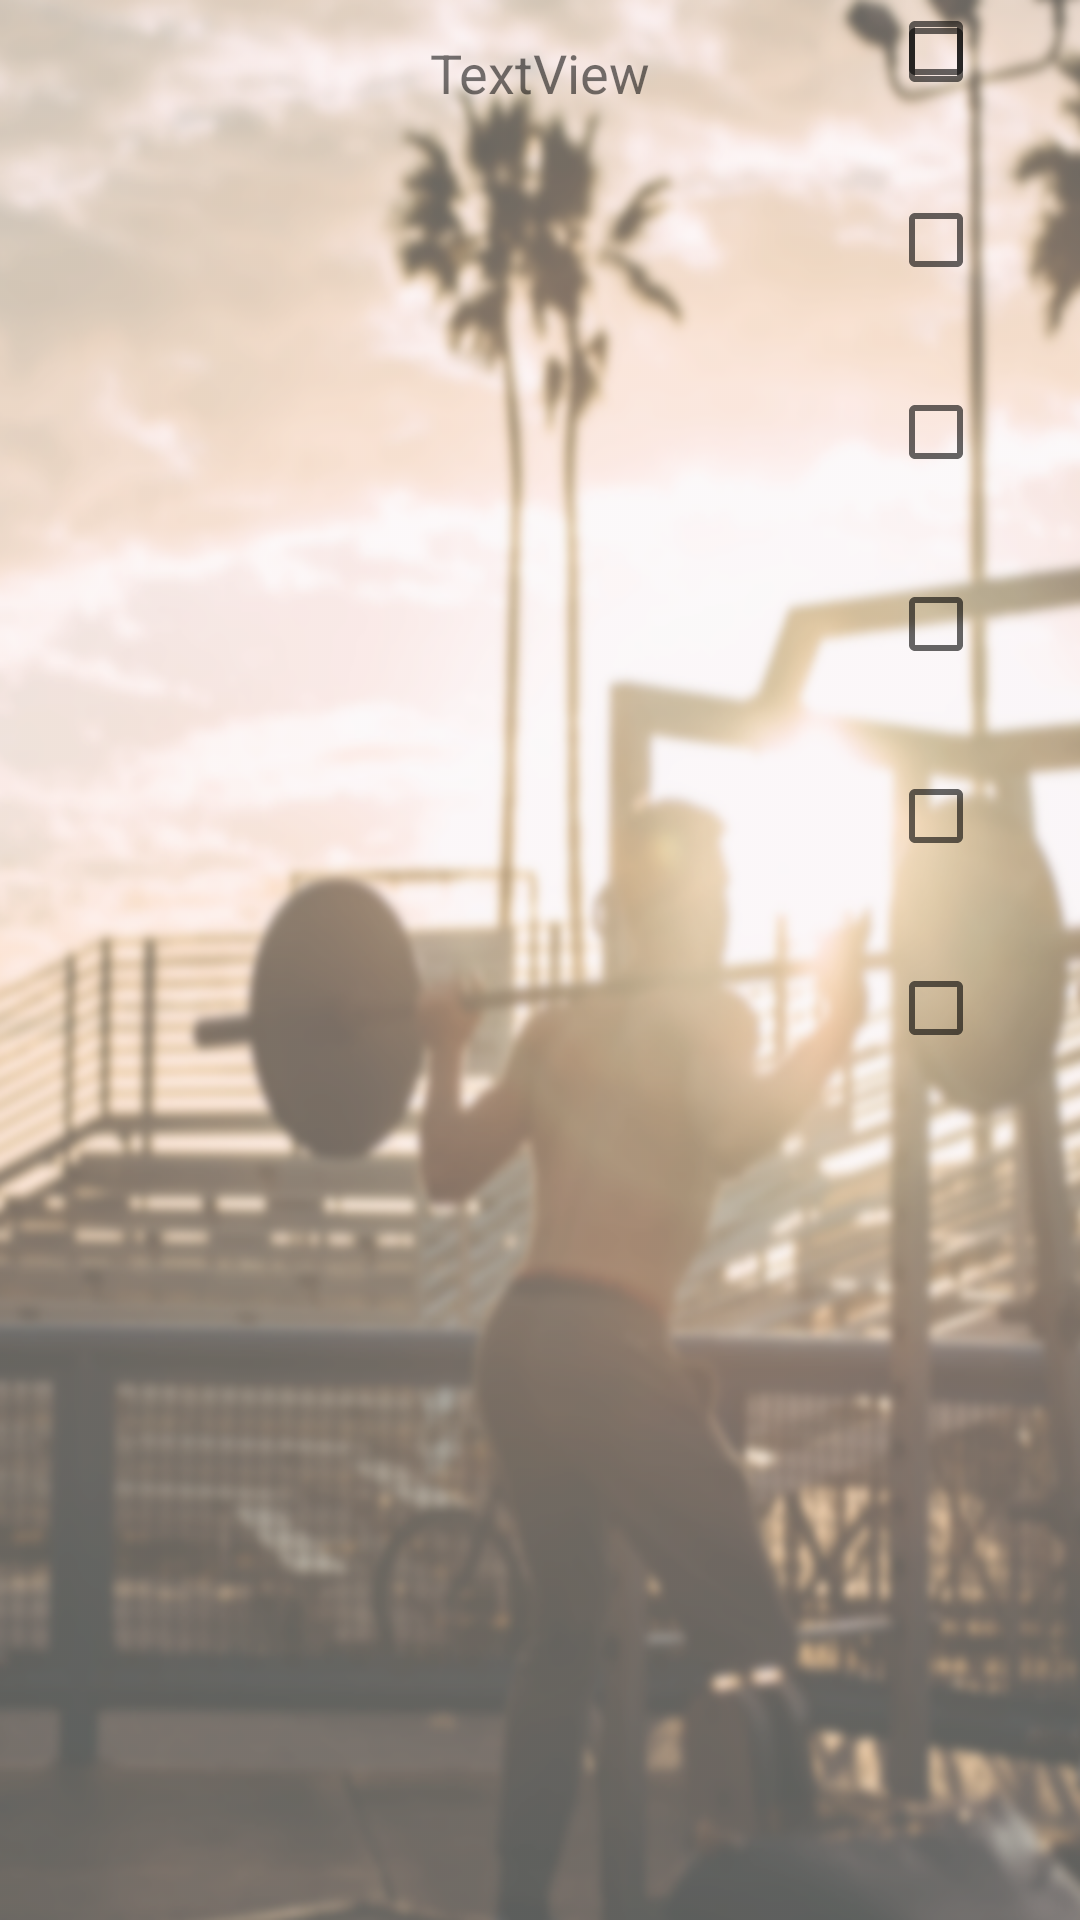

Here is an Android app screen rendered from its layout file. Give the layout XML and the strings, colors and styles it references.
<!-- AndroidManifest.xml: application theme Theme.AppCompat.DayNight.NoActionBar -->
<!-- res/layout/activity_main.xml -->
<?xml version="1.0" encoding="utf-8"?>
<android.support.constraint.ConstraintLayout xmlns:android="http://schemas.android.com/apk/res/android"
    xmlns:app="http://schemas.android.com/apk/res-auto"
    xmlns:tools="http://schemas.android.com/tools"
    android:layout_width="match_parent"
    android:layout_height="match_parent"
    tools:context="com.example.josh.iworkout.MainActivity"
    android:background="@drawable/workoutvert">

    <CheckBox
        android:id="@+id/Monday"
        android:layout_width="wrap_content"
        android:layout_height="wrap_content"
        android:layout_marginBottom="32dp"
        android:layout_marginEnd="32dp"
        android:layout_marginTop="32dp"
        app:layout_constraintBottom_toTopOf="@+id/Tuesday"
        app:layout_constraintEnd_toEndOf="parent"
        app:layout_constraintTop_toBottomOf="@+id/tickDates"
        app:layout_constraintVertical_chainStyle="spread" />

    <CheckBox
        android:id="@+id/Tuesday"
        android:layout_width="wrap_content"
        android:layout_height="wrap_content"
        android:layout_marginEnd="32dp"
        app:layout_constraintEnd_toEndOf="parent"
        tools:layout_editor_absoluteY="121dp" />

    <CheckBox
        android:id="@+id/Wednesday"
        android:layout_width="wrap_content"
        android:layout_height="wrap_content"
        android:layout_marginEnd="32dp"
        android:layout_marginTop="32dp"
        app:layout_constraintEnd_toEndOf="parent"
        app:layout_constraintTop_toBottomOf="@+id/Tuesday" />

    <CheckBox
        android:id="@+id/Thursday"
        android:layout_width="wrap_content"
        android:layout_height="wrap_content"
        android:layout_marginEnd="32dp"
        android:layout_marginTop="32dp"
        app:layout_constraintEnd_toEndOf="parent"
        app:layout_constraintTop_toBottomOf="@+id/Wednesday" />

    <CheckBox
        android:id="@+id/Friday"
        android:layout_width="wrap_content"
        android:layout_height="wrap_content"
        android:layout_marginEnd="32dp"
        android:layout_marginTop="32dp"
        app:layout_constraintEnd_toEndOf="parent"
        app:layout_constraintTop_toBottomOf="@+id/Saturday" />

    <CheckBox
        android:id="@+id/Saturday"
        android:layout_width="wrap_content"
        android:layout_height="wrap_content"
        android:layout_marginEnd="32dp"
        android:layout_marginTop="32dp"
        app:layout_constraintEnd_toEndOf="parent"
        app:layout_constraintTop_toBottomOf="@+id/Thursday" />

    <CheckBox
        android:id="@+id/Sunday"
        android:layout_width="wrap_content"
        android:layout_height="wrap_content"
        android:layout_marginEnd="32dp"
        android:layout_marginTop="32dp"
        app:layout_constraintEnd_toEndOf="parent"
        app:layout_constraintTop_toBottomOf="@+id/Friday" />

    <TextView
        android:id="@+id/tickDates"
        android:layout_width="wrap_content"
        android:layout_height="wrap_content"
        android:layout_marginEnd="8dp"
        android:layout_marginStart="8dp"
        android:layout_marginTop="12dp"
        android:text="TextView"
        android:textSize="18dp"
        app:layout_constraintEnd_toEndOf="parent"
        app:layout_constraintStart_toStartOf="parent"
        app:layout_constraintTop_toTopOf="parent" />
</android.support.constraint.ConstraintLayout>
<!-- resources referenced by this layout -->
<resources>
  <!-- drawable workoutvert: png bitmap (drawable, 497199 bytes) -->
</resources>
